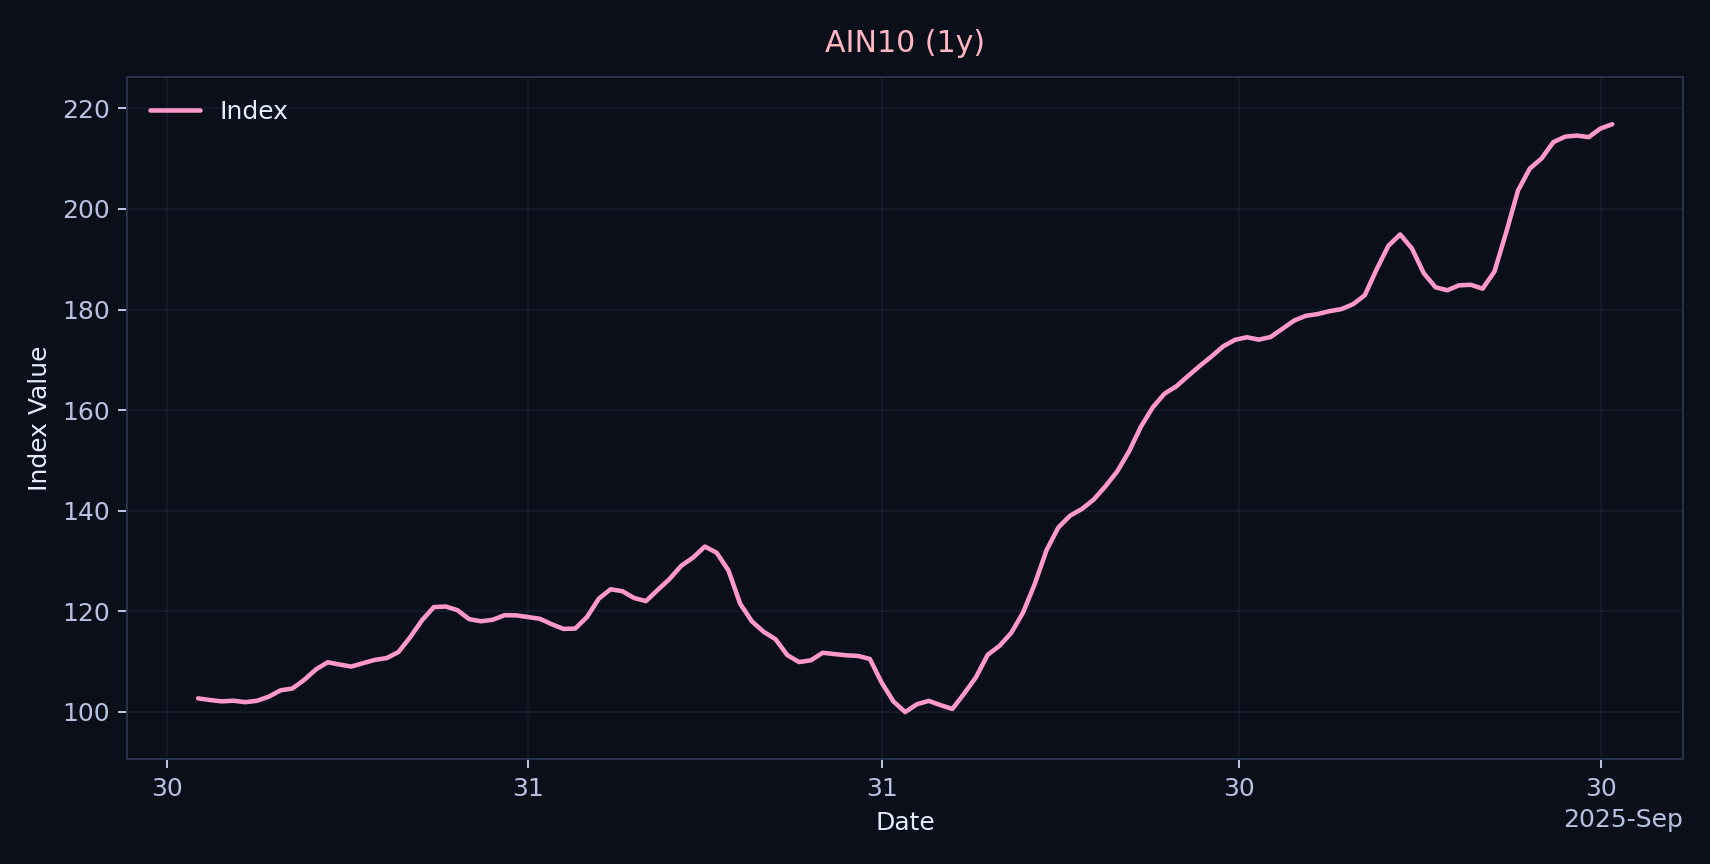

The table this chart was drawn from, first rows:
time, value, volume
2024-10-09 00:00:00+09:00, 103, 0
2024-10-10 00:00:00+09:00, 102.5, 0
2024-10-11 00:00:00+09:00, 103.2, 0
2024-10-14 00:00:00+09:00, 103.5, 0
2024-10-15 00:00:00+09:00, 101.7, 0
2024-10-16 00:00:00+09:00, 101.6, 0
2024-10-17 00:00:00+09:00, 101.7, 0
2024-10-18 00:00:00+09:00, 102.2, 0
2024-10-21 00:00:00+09:00, 102.8, 0
2024-10-22 00:00:00+09:00, 102.4, 0
2024-10-23 00:00:00+09:00, 99.92, 0
2024-10-24 00:00:00+09:00, 100.9, 0
2024-10-25 00:00:00+09:00, 103.1, 0
2024-10-28 00:00:00+09:00, 105.9, 0
2024-10-29 00:00:00+09:00, 107.3, 0
2024-10-30 00:00:00+09:00, 105.2, 0
2024-10-31 00:00:00+09:00, 101.1, 0
2024-11-01 00:00:00+09:00, 101.6, 0
2024-11-04 00:00:00+09:00, 101.3, 0
2024-11-05 00:00:00+09:00, 104.1, 0
2024-11-06 00:00:00+09:00, 107.8, 0
2024-11-07 00:00:00+09:00, 110.7, 0
2024-11-08 00:00:00+09:00, 110.4, 0
2024-11-11 00:00:00+09:00, 110.9, 0
2024-11-12 00:00:00+09:00, 110.4, 0
2024-11-13 00:00:00+09:00, 109.5, 0
2024-11-14 00:00:00+09:00, 108.3, 0
2024-11-15 00:00:00+09:00, 106.9, 0
2024-11-18 00:00:00+09:00, 107.2, 0
2024-11-19 00:00:00+09:00, 110.3, 0
2024-11-20 00:00:00+09:00, 109.7, 0
2024-11-21 00:00:00+09:00, 109.6, 0
2024-11-22 00:00:00+09:00, 110.4, 0
2024-11-25 00:00:00+09:00, 110.6, 0
2024-11-26 00:00:00+09:00, 111, 0
2024-11-27 00:00:00+09:00, 109.5, 0
2024-11-29 00:00:00+09:00, 110.8, 0
2024-12-02 00:00:00+09:00, 114, 0
2024-12-03 00:00:00+09:00, 117.4, 0
2024-12-04 00:00:00+09:00, 120.3, 0
2024-12-05 00:00:00+09:00, 119.9, 0
2024-12-06 00:00:00+09:00, 123.9, 0
2024-12-09 00:00:00+09:00, 120, 0
2024-12-10 00:00:00+09:00, 119.6, 0
2024-12-11 00:00:00+09:00, 121.8, 0
2024-12-12 00:00:00+09:00, 120.6, 0
2024-12-13 00:00:00+09:00, 119.5, 0
2024-12-16 00:00:00+09:00, 121.2, 0
2024-12-17 00:00:00+09:00, 118.7, 0
2024-12-18 00:00:00+09:00, 114.2, 0
2024-12-19 00:00:00+09:00, 115, 0
2024-12-20 00:00:00+09:00, 116.5, 0
2024-12-23 00:00:00+09:00, 118.9, 0
2024-12-24 00:00:00+09:00, 120.1, 0
2024-12-26 00:00:00+09:00, 119.5, 0
2024-12-27 00:00:00+09:00, 117.5, 0
2024-12-30 00:00:00+09:00, 116, 0
2024-12-31 00:00:00+09:00, 115.2, 0
2025-01-02 00:00:00+09:00, 117, 0
2025-01-03 00:00:00+09:00, 119.9, 0
... 188 more rows
